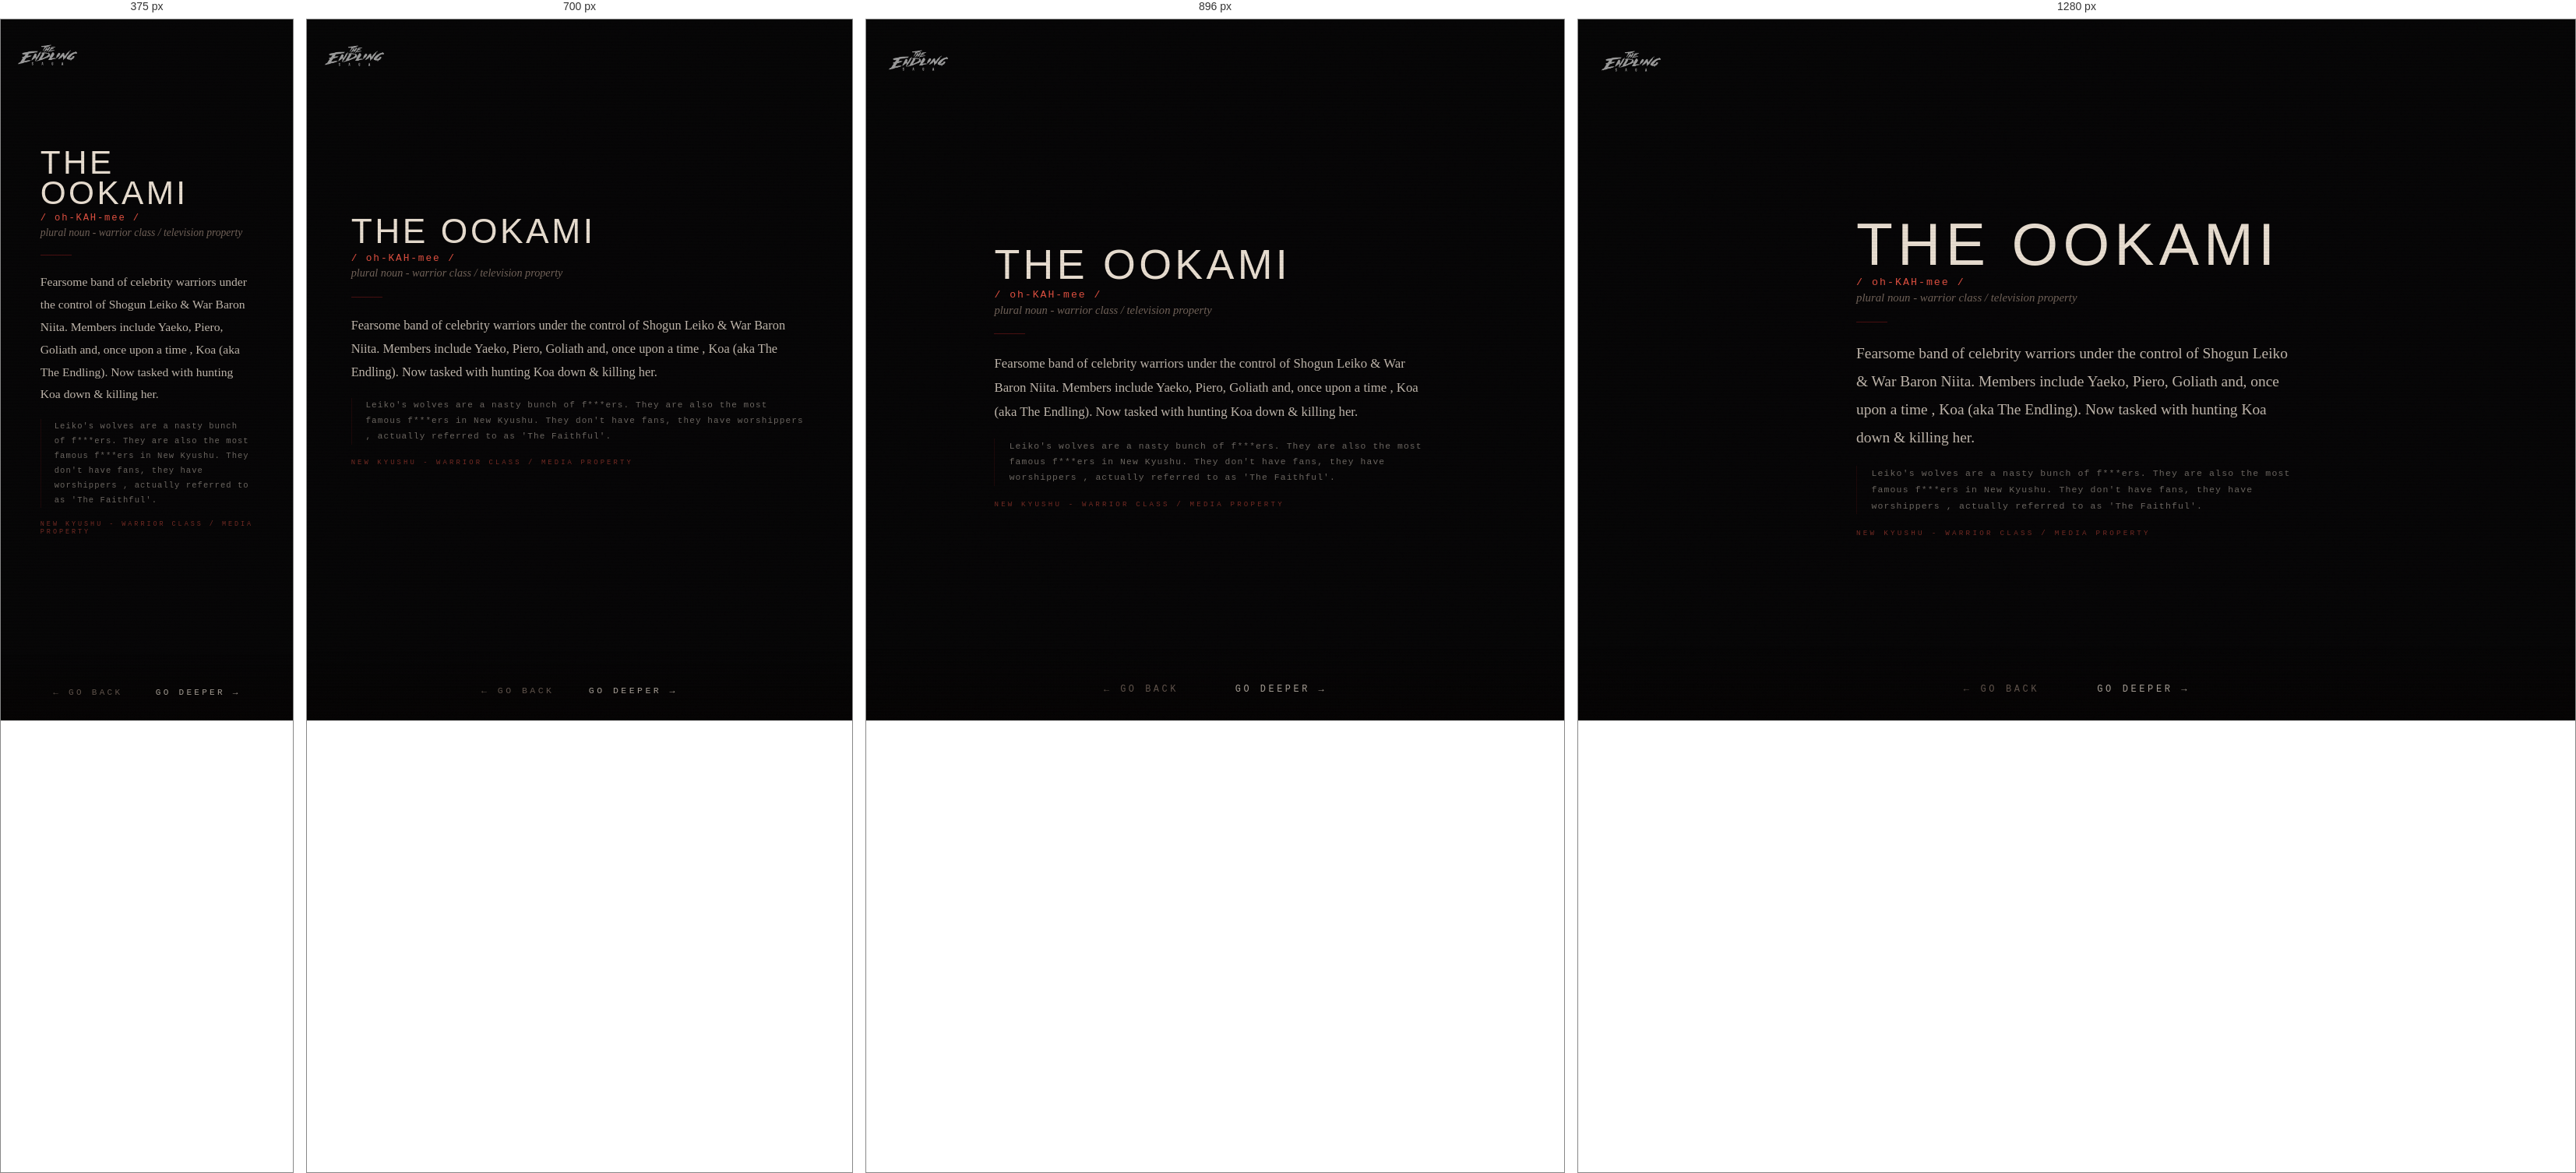
Rendered at 375 px, 700 px, 896 px and 1280 px, left to right.

<!-- file: the-ookami.html -->
<!DOCTYPE html>
<html lang="en">
<head>
  <link rel="icon" type="image/jpeg" href="/favicons/es-favicon-2.jpg">
  <meta charset="UTF-8">
  <meta name="viewport" content="width=device-width, initial-scale=1.0">
  <title>THE ENDLING SAGA - THE OOKAMI</title>
  <!-- Social card / Open Graph -->
  <meta property="og:title" content="The Endling Saga">
  <meta property="og:description" content="An interface to a fictional engine. You will know it when you see it.">
  <meta property="og:image" content="https://theendlingsaga.io/social/social-card-1.jpg">
  <meta property="og:url" content="https://theendlingsaga.io/nodes/the-ookami.html">
  <meta property="og:type" content="website">
  <meta property="og:site_name" content="The Endling Saga">
  <meta name="twitter:card" content="summary_large_image">
  <meta name="twitter:title" content="The Endling Saga">
  <meta name="twitter:description" content="An interface to a fictional engine. You will know it when you see it.">
  <meta name="twitter:image" content="https://theendlingsaga.io/social/social-card-1.jpg">
  <meta name="twitter:image:alt" content="The Endling Saga">
  <link rel="stylesheet" href="../css/engine.css">
</head>
<body>
<div id="page-transition" class="page-transition"></div>
<div class="site-logo"><a href="../index.html"><img src="../images/misc/main-endling-saga-logo.png" alt="The Endling Saga"></a></div>
<main class="engine-page zone-newkyushu">
  
  <div class="content" style="padding-top:3rem;z-index:10;position:relative;">
    <div class="glossary-wrap">
      <div class="glossary-term">THE OOKAMI</div>
      <div class="glossary-pronounce">/ oh-KAH-mee /</div>
      <div class="glossary-pos">plural noun - warrior class / television property</div>
      <div class="glossary-divider"></div>
      <div class="glossary-def">Fearsome band of celebrity warriors under the control of Shogun Leiko & War Baron Niita. Members include Yaeko, Piero, Goliath and, once upon a time , Koa (aka The Endling). Now tasked with hunting Koa down & killing her.</div>
      <div class="glossary-lore">Leiko's wolves are a nasty bunch of f***ers. They are also the most famous f***ers in New Kyushu. They don't have fans, they have worshippers , actually referred to as 'The Faithful'.</div>
      <div class="glossary-world">NEW KYUSHU - WARRIOR CLASS / MEDIA PROPERTY</div>
    </div>
  </div>
</main>
<nav class="node-nav">
  <button id="btn-back" class="nav-btn">← go back</button>
  <button id="btn-deeper" class="nav-btn deeper">go deeper →</button>
</nav>
<script src="../js/engine.js"></script>
<script>
initDeeperButton([
  { url: 'koa.html', weight: 2 },
  { url: 'bouncer-x.html', weight: 2 },
  { url: 'new-kyushu.html', weight: 2 },
  { url: 'agnar.html', weight: 1 },
  { url: 'blackbone.html', weight: 1 },
  { url: 'gif-yaeko-title.html', weight: 2 },
  { url: 'img-nkmc-piero.html', weight: 2 },
  { url: 'img-misc-sentry.html', weight: 2 },
  { url: 'img-yaeko-acid-cola.html', weight: 1 },
  { url: 'gif-skullgolf.html', weight: 2 },
  { url: 'gif-yaeko-spear.html', weight: 1 },
  { url: 'gif-yaeko-skullgolf.html', weight: 1 },
  { url: 'img-nkmc-riastrad.html', weight: 2 },
  { url: 'nkmc-pr-crew.html', weight: 2 },
  { url: 'img-endling-flight.html', weight: 2 },
  { url: 'gif-yaeko-test.html', weight: 1 },
  { url: 'img-koa-wanderer.html', weight: 2 },
  { url: 'gif-yaeko-echo.html', weight: 1 },
  { url: 'img-nkmc-dead-gods-bike.html', weight: 2 },
  { url: 'gif-yaeko-kick.html', weight: 1 },
  { url: 'vid-yaeko-fun.html', weight: 1 },
  { url: 'img-endling-duel.html', weight: 2 },
  { url: 'img-nkmc-electroghosts.html', weight: 2 },
  { url: 'img-early-endling-2.html', weight: 2 },
  { url: 'img-shogun-leiko.html', weight: 2 },
  { url: 'img-ookami-amaya.html', weight: 2 },
  { url: 'gloss-brightthorn.html', weight: 1 },
  { url: 'ookami-piero.html', weight: 2 },
  { url: 'ookami-yaeko.html', weight: 2 },
  { url: '../nkmc-racer.html', weight: 1 },
  { url: 'gif-endling-pixel-walk-1.html', weight: 1 },
]);
</script>
</body>
</html>

/* @media block from engine.css */
@media (max-width:768px) {
  .content { padding:1.5rem; gap:1.2rem; }
  .node-nav { gap:2.5rem; }
  .site-logo { top:1.2rem; left:1.2rem; }
  .node-image { max-height:42vh; }
  .enter-btn { padding:0.8rem 2rem; letter-spacing:0.35em; }
  .audio-controls { gap:1rem; }
  .novel-reader { padding:1rem; }
  .glossary-wrap { padding:1.5rem; }
}

/* @media block from engine.css */
@media (max-width: 600px) {
  .char-layout { flex-direction: column; align-items: center; }
  .char-image { width: 100%; max-width: 260px; }
  .char-text { text-align: center; }
}

/* @media block from engine.css */
@media (max-width: 600px) {
  .char-inner { flex-direction: column; align-items: center; }
  .char-portrait { width: 100%; max-width: 240px; }
  .char-body { text-align: center; }
  .char-body .node-text { text-align: left; }
}

/* @media block from engine.css */
@media (max-width: 640px) {
  .char-layout-v2,
  .char-layout-v2.landscape {
    grid-template-columns: 1fr;
  }
  .char-portrait { max-width: 220px; margin: 0 auto; display: block; }
  .char-name { text-align: center; }
  .char-designation { text-align: center; }
  .char-layout-v2 .char-portrait { max-height: 38vh; }
  .char-scroll-body { max-height: none; overflow-y: visible; }
  /* Page is exactly as tall as content; margin below the block guarantees
     scrollable clearance above the fixed nav. */
  .char-page { min-height: auto; padding: 5rem 1.5rem 2rem; }
  .char-page .char-layout-v2 { margin-bottom: 9rem; }
}

/* @media block from engine.css */
@media (min-width: 641px) and (max-width: 1024px) {
  .char-layout-v2:not(.landscape) .char-portrait { max-height: 52vh; }
  /* Reliable scroll clearance via margin on the content block, not container padding */
  .char-page { min-height: auto; padding-bottom: 2rem; }
  .char-page .char-layout-v2 { margin-bottom: 9rem; }
}

/* @media block from engine.css */
@media (max-width: 760px) {
  .engine-page {
    height: auto;
    min-height: 100vh;
    overflow-y: auto;
    overflow-x: hidden;
    justify-content: center;
    padding-top: 4.5rem;
    padding-bottom: 6rem;
  }
  /* Modest spacer for text-heavy pages so the last line clears the nav.
     Single-image pages stay centred (their content fits, so center wins and
     the small spacer is harmless). */
  .engine-page .content::after,
  .char-page .char-layout-v2::after {
    content: '';
    display: block;
    width: 100%;
    height: 3rem;
    flex: 0 0 auto;
  }
  /* Character pages (taller stacks) start from top and get a real spacer */
  .engine-page.char-page {
    height: auto;
    min-height: 100vh;
    overflow-y: auto;
    justify-content: flex-start;
  }
  .char-page .char-layout-v2::after { height: 7rem; }
  /* Keep background image pinned as a backdrop while content scrolls */
  .engine-page > .bg-image { position: fixed; }
  /* Location coordinate text: lift above the nav on narrow screens so it
     doesn't sit behind the buttons. */
  .coordinates {
    bottom: 4.5rem;
    right: 1rem;
    font-size: 0.45rem;
    opacity: 0.2;
  }
}